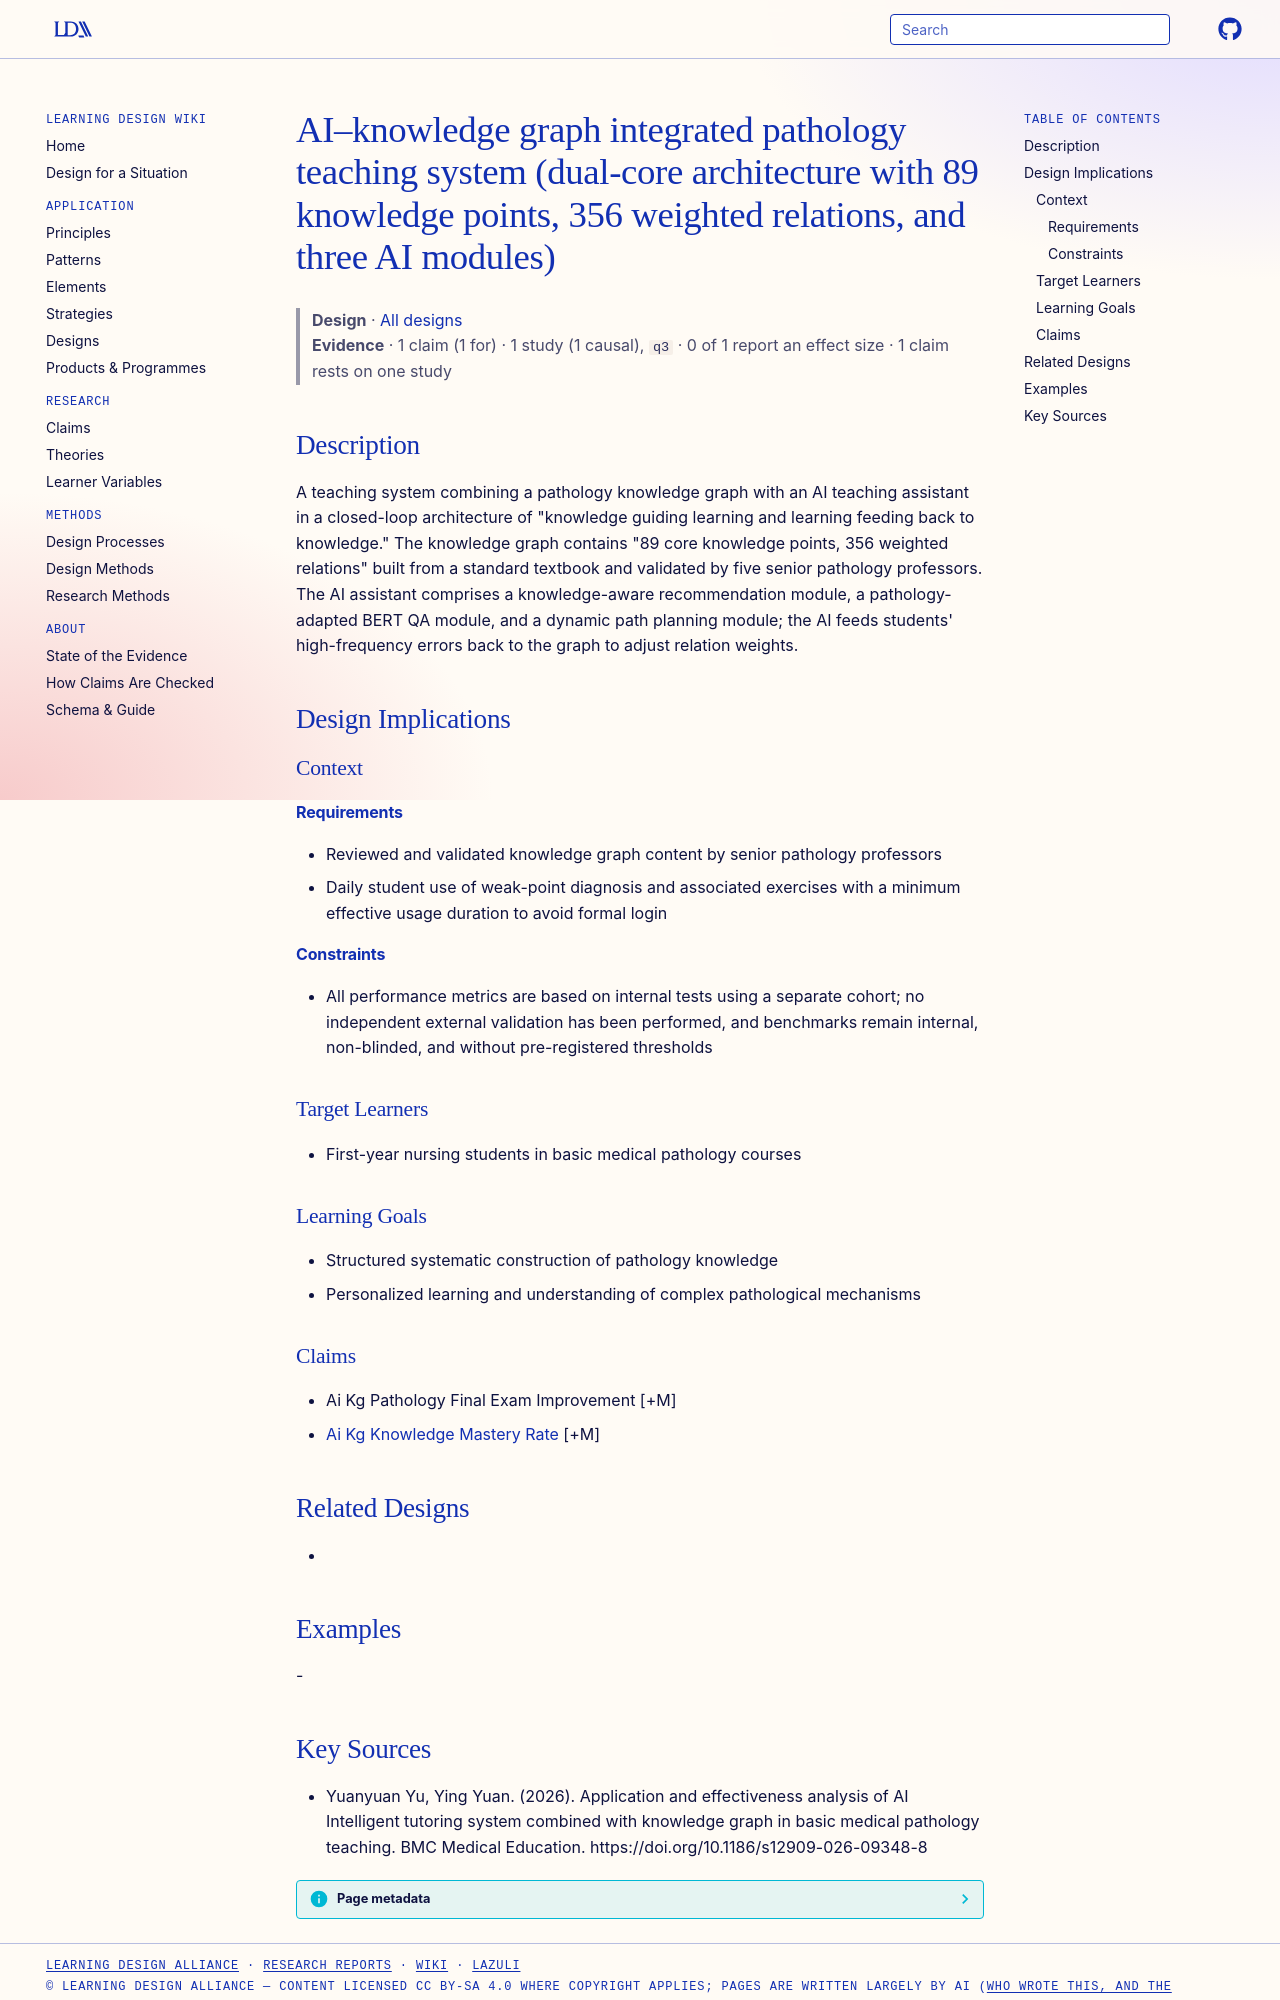

repository: Learning-Design-Alliance/learning-wiki · page: designs/ai-kg-integrated-pathology-teaching-system/index.html · generator: mkdocs

---
type: design
id: ai-kg-integrated-pathology-teaching-system
title: AI–knowledge graph integrated pathology teaching system (dual-core architecture with 89 knowledge points, 356 weighted relations, and three AI modules)
description: "A teaching system combining a pathology knowledge graph with an AI teaching assistant in a closed-loop architecture of \"knowledge guiding learning and learning feeding back to knowledge.\" The knowledge graph contains..."
status: review
generated:
  by: "process:settle-candidates"
  at: 2026-11-04
sources:
  - id: yuanyuan-yu-2026
    resource: "https://doi.org/10.1186/s12909-026-09348-8"
    title: "Yuanyuan Yu, Ying Yuan. (2026). Application and effectiveness analysis of AI Intelligent tutoring system combined with knowledge graph in basic medical pathology teaching. BMC Medical Education. https://doi.org/10.1186/s12909-026-09348-8"
    author: Yuanyuan Yu, Ying Yuan
---

# AI–knowledge graph integrated pathology teaching system (dual-core architecture with 89 knowledge points, 356 weighted relations, and three AI modules)

> **Design** · [All designs](index.md)
> **Evidence** · 1 claim (1 for) · 1 study (1 causal), `q3` · 0 of 1 report an effect size · 1 claim rests on one study

## Description
A teaching system combining a pathology knowledge graph with an AI teaching assistant in a closed-loop architecture of "knowledge guiding learning and learning feeding back to knowledge." The knowledge graph contains "89 core knowledge points, 356 weighted relations" built from a standard textbook and validated by five senior pathology professors. The AI assistant comprises a knowledge-aware recommendation module, a pathology-adapted BERT QA module, and a dynamic path planning module; the AI feeds students' high-frequency errors back to the graph to adjust relation weights.

## Design Implications

### Context
#### Requirements
- Reviewed and validated knowledge graph content by senior pathology professors
- Daily student use of weak-point diagnosis and associated exercises with a minimum effective usage duration to avoid formal login
#### Constraints
- All performance metrics are based on internal tests using a separate cohort; no independent external validation has been performed, and benchmarks remain internal, non-blinded, and without pre-registered thresholds

### Target Learners
- First-year nursing students in basic medical pathology courses

### Learning Goals
- Structured systematic construction of pathology knowledge
- Personalized learning and understanding of complex pathological mechanisms

### Claims
- Ai Kg Pathology Final Exam Improvement [+M]
- [Ai Kg Knowledge Mastery Rate](../claims/ai-kg-knowledge-mastery-rate.md) [+M]

## Related Designs
- 

## Examples
-
